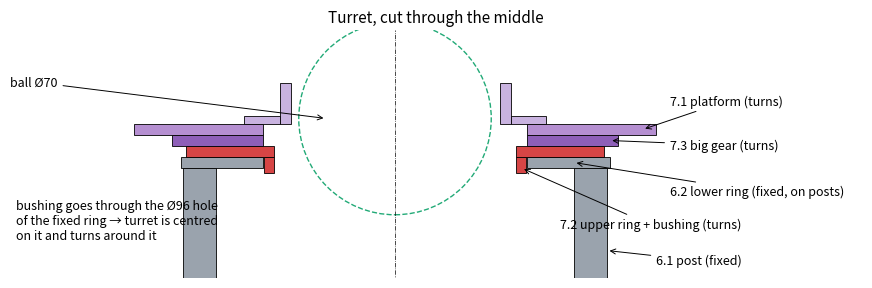

This chart was generated by the following Python code: (Note: this script raises an exception after producing the figure.)
import matplotlib;matplotlib.use('Agg');import matplotlib.pyplot as plt
from matplotlib.patches import Rectangle,Circle
R=[('6.2',48,78,110,114,'#9aa3ad'),('7.2',44,76,114,118,'#d64545'),('7.2',44,47.5,108,114,'#d64545'),('7.3',48,81,118,122,'#8e5fb8'),('7.1',48,95,122,126,'#b58fd1'),('7.5',38,42,126,141,'#c9b3e0'),('7.5',42,55,126,129,'#c9b3e0'),('6.1',65,77,60,110,'#9aa3ad')]
fig,ax=plt.subplots(figsize=(11,4.6),dpi=130)
for c,r0,r1,z0,z1,col in R:
    for s in(1,-1):ax.add_patch(Rectangle((s*r0 if s>0 else -r1,z0),r1-r0,z1-z0,fc=col,ec='k',lw=0.6))
ax.add_patch(Circle((0,128),35,fc='none',ec='#2a7',lw=1,ls='--'))
ax.plot([0,0],[60,160],'k-.',lw=0.5)
for t,xy,tx in[('6.2 lower ring (fixed, on posts)',(65,112),(100,100)),('7.2 upper ring + bushing (turns)',(46,110),(60,88)),('7.3 big gear (turns)',(78,120),(100,117)),('7.1 platform (turns)',(90,124),(100,133)),('6.1 post (fixed)',(77,80),(95,75)),('ball Ø70',(-25,128),(-140,140))]:
    ax.annotate(t,xy=xy,xytext=tx,fontsize=9,arrowprops=dict(arrowstyle='->',lw=0.7))
ax.text(-138,84,'bushing goes through the Ø96 hole\nof the fixed ring → turret is centred\non it and turns around it',fontsize=9)
ax.set_xlim(-140,170);ax.set_ylim(70,160);ax.set_aspect('equal');ax.axis('off')
ax.set_title('Turret, cut through the middle',fontsize=11)
plt.savefig('/mnt/user-data/outputs/turret-bushing.png',bbox_inches='tight',facecolor='white')
